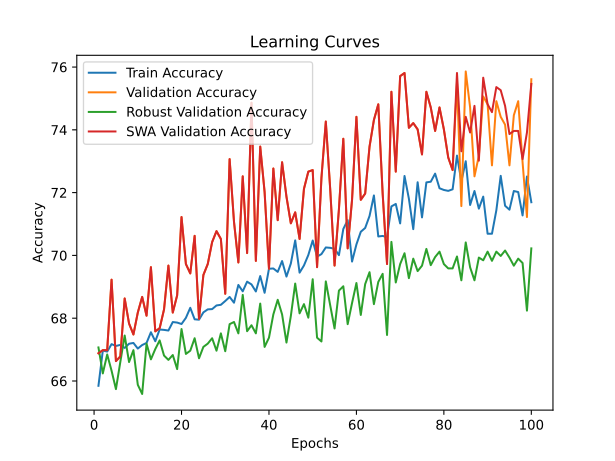

Data behind this chart, as committed beside it:
time; train_accuracy; train_loss; valid_accuracy; valid_loss; valid_accuracy_robust; valid_accuracy_swa; valid_accuracy_robust_swa
25,5830; 65,8469; 1,5171; 66,8828; 1,1312; 67,0690; 66,8828; 67,0690
48,9756; 66,9705; 1,2818; 66,9825; 0,9547; 66,2414; 66,9825; 66,2414
72,8015; 66,9372; 1,2644; 66,9825; 0,9843; 66,8448; 66,9825; 66,8448
95,3747; 67,1744; 1,2618; 69,2269; 0,9272; 66,3276; 69,2269; 66,3276
117,6660; 67,1161; 1,2631; 66,6334; 0,9412; 65,7414; 66,6334; 65,7414
140,5826; 67,1494; 1,2529; 66,7830; 0,9357; 66,6034; 66,7830; 66,6034
163,7495; 67,0537; 1,2496; 68,6284; 0,9166; 67,4483; 68,6284; 67,4483
187,7814; 67,1868; 1,2369; 67,8304; 0,8807; 66,6034; 67,8304; 66,6034
209,7836; 67,2118; 1,2378; 67,4813; 0,9339; 66,9828; 67,4813; 66,9828
233,0976; 67,0329; 1,2313; 68,1796; 0,8847; 65,8793; 68,1796; 65,8793
257,8815; 67,1452; 1,2326; 68,6783; 0,8997; 65,5862; 68,6783; 65,5862
281,4016; 67,2118; 1,2285; 68,0798; 0,8797; 67,1897; 68,0798; 67,1897
304,4212; 67,5531; 1,2143; 69,6259; 0,8733; 66,6897; 69,6259; 66,6897
327,6505; 67,2659; 1,2173; 67,5810; 0,8536; 67,0172; 67,5810; 67,0172
350,9221; 67,6404; 1,2186; 67,6808; 0,8687; 67,2931; 67,6808; 67,2931
373,1542; 67,6280; 1,2080; 68,2793; 0,8649; 66,8103; 68,2793; 66,8103
396,4844; 67,6072; 1,2073; 69,6758; 0,8413; 66,6724; 69,6758; 66,6724
418,3241; 67,8777; 1,2037; 68,1796; 0,8457; 66,8276; 68,1796; 66,8276
441,0972; 67,8610; 1,2077; 68,7282; 0,8580; 66,3793; 68,7282; 66,3793
466,1317; 67,8152; 1,2020; 71,2219; 0,8151; 67,6552; 71,2219; 67,6552
490,4890; 68,0108; 1,2010; 69,7257; 0,8213; 66,8621; 69,7257; 66,8621
514,6781; 68,3313; 1,1861; 69,4264; 0,8382; 66,9655; 69,4264; 66,9655
537,4841; 67,9650; 1,1963; 70,6234; 0,8111; 67,3621; 70,6234; 67,3621
561,0717; 67,9526; 1,1947; 67,9800; 0,8683; 66,7241; 67,9800; 66,7241
585,8409; 68,1856; 1,1856; 69,3766; 0,8101; 67,0862; 69,3766; 67,0862
610,2177; 68,2813; 1,1911; 69,7257; 0,7962; 67,1897; 69,7257; 67,1897
633,0201; 68,2896; 1,1865; 70,4239; 0,7971; 67,3621; 70,4239; 67,3621
656,7313; 68,4062; 1,1803; 70,7731; 0,8001; 66,9655; 70,7731; 66,9655
679,5881; 68,4270; 1,1798; 70,5237; 0,7810; 67,5172; 70,5237; 67,5172
705,0697; 68,5476; 1,1875; 68,7781; 0,8369; 66,9483; 68,7781; 66,9483
727,8731; 68,6767; 1,1789; 73,0673; 0,7466; 67,8103; 73,0673; 67,8103
749,3082; 68,4935; 1,1922; 71,0723; 0,7712; 67,8793; 71,0723; 67,8793
770,9384; 69,0595; 1,1786; 69,7756; 0,8008; 67,5172; 69,7756; 67,5172
795,6663; 68,8556; 1,1773; 72,5187; 0,7898; 68,7414; 72,5187; 68,7414
818,0135; 69,1635; 1,1778; 70,0748; 0,8029; 67,5862; 70,0748; 67,5862
840,9738; 69,0762; 1,1706; 74,8628; 0,7461; 67,7759; 74,8628; 67,7759
863,2843; 68,8514; 1,1842; 69,8254; 0,7770; 67,5172; 69,8254; 67,5172
885,7520; 69,3425; 1,1669; 73,4663; 0,7635; 68,4655; 73,4663; 68,4655
910,0521; 68,8098; 1,1780; 72,0200; 0,8166; 67,0862; 72,0200; 67,0862
935,3905; 69,5755; 1,1659; 69,5761; 0,7833; 67,3793; 69,5761; 67,3793
961,6645; 69,5839; 1,1677; 72,7681; 0,8178; 68,1207; 72,7681; 68,1207
987,6777; 69,4757; 1,1756; 71,1222; 0,7697; 68,5862; 71,1222; 68,5862
1011,4894; 69,8211; 1,1608; 72,9676; 0,7562; 68,1207; 72,9676; 68,1207
1033,4157; 69,3258; 1,1698; 71,8703; 0,7610; 67,2241; 71,8703; 67,2241
1056,3693; 69,7420; 1,1619; 71,0224; 0,7889; 68,0690; 71,0224; 68,0690
1081,0630; 70,4786; 1,1486; 71,3716; 0,7619; 69,1034; 71,3716; 69,1034
1103,4799; 69,4507; 1,1695; 70,5237; 0,7962; 68,1552; 70,5237; 68,1552
1126,2090; 69,6796; 1,1687; 72,1197; 0,7458; 68,4483; 72,1197; 68,4483
1150,0854; 70,0125; 1,1563; 72,6683; 0,7429; 68,0172; 72,6683; 68,0172
1172,9682; 70,4744; 1,1559; 72,7182; 0,7362; 69,2414; 72,7182; 69,2414
1197,3979; 69,9625; 1,1649; 69,6259; 0,7990; 67,3793; 69,6259; 67,3793
1219,0036; 70,0416; 1,1657; 72,4688; 0,7809; 67,2586; 72,4688; 67,2586
1239,4744; 70,2538; 1,1626; 74,2643; 0,7541; 69,1724; 74,2643; 69,1724
1260,9740; 70,2414; 1,1558; 72,1197; 0,7581; 68,4138; 72,1197; 68,4138
1282,6173; 70,2122; 1,1594; 69,6758; 0,8087; 67,6724; 69,6758; 67,6724
1304,7987; 70,0083; 1,1567; 71,4713; 0,7625; 68,8793; 71,4713; 68,8793
1328,5052; 70,8406; 1,1466; 73,7157; 0,7274; 69,0172; 73,7157; 69,0172
1353,5340; 71,1236; 1,1463; 70,2244; 0,7618; 67,8103; 70,2244; 67,8103
1377,7006; 69,8044; 1,1657; 71,7706; 0,7675; 68,4828; 71,7706; 68,4828
1401,1619; 70,3496; 1,1547; 74,4140; 0,7163; 69,1207; 74,4140; 69,1207
... 40 more rows
